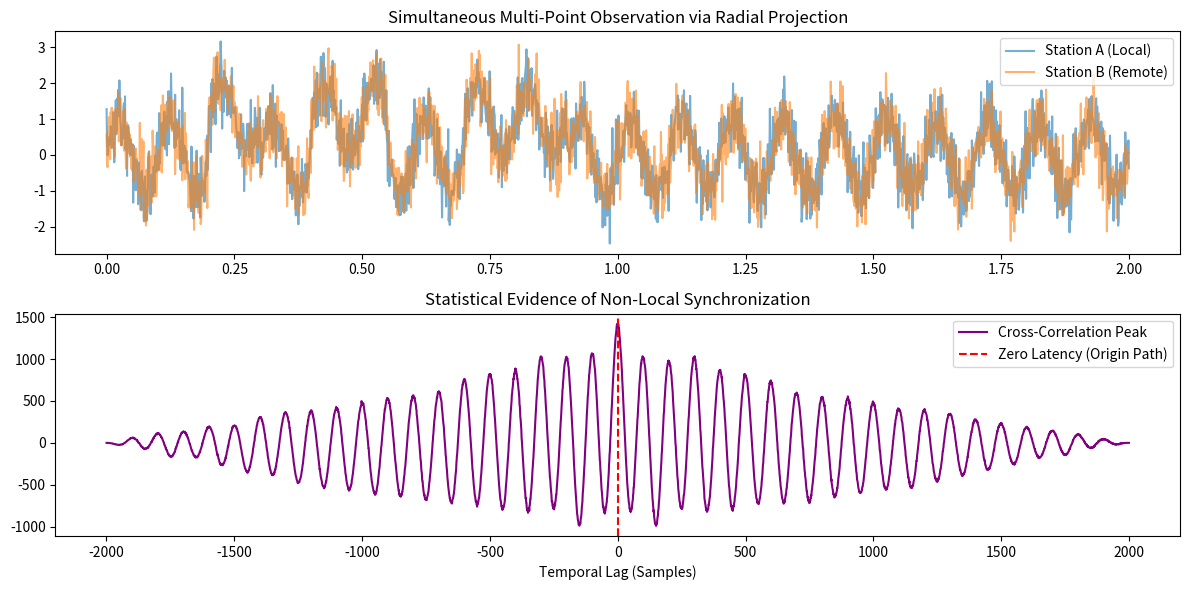

Source code (Python):
"""
Origin Protocol: Radial Resonance & Projection Simulator (v1.1)
[redacted]
License: MIT
"""

"""
Origin Protocol: Radial Resonance Simulator (v1.2)
--------------------------------------------------
ACADEMIC NOTE: 
This script is a CONCEPTUAL SIMULATION of the RMP hypothesis. 
It models how two distant stations (A and B) would perceive a 
simultaneous signal if they were both projections of the same 
4D Origin Source. 

This is intended to demonstrate the 'Lag 0' statistical signature 
of the theory, not as an empirical proof of faster-than-light 
communication in the current 3D environment.
"""

import numpy as np
import matplotlib.pyplot as plt

def run_rigorous_simulation():
    print("Initializing Origin Protocol Simulation...")
    
    # Configuration
    samples = 2000
    sampling_rate = 1000 # Hz
    t = np.linspace(0, 2, samples)
    
    # 1. The Origin Source (4D Source Signal)
    # Representing the underlying resonance of the Tech-Orb origin
    base_resonance = np.sin(2 * np.pi * 10 * t) 
    
    # 2. Encoded Message (The Prime Sequence: 2, 3, 5)
    # We use a specific phase-shift keying to hide the signal in 'noise'
    message = np.zeros_like(t)
    message[200:300] = 1.0   # Pulse 1
    message[400:550] = 1.0   # Pulse 2
    message[700:900] = 1.0   # Pulse 3
    
    source_signal = base_resonance + message
    
    # 3. Radial Projection to Distant Stations (A and B)
    # We assume A and B are separated by 10,000 km, but connected via Origin (0,0)
    # Projection includes environmental entropy (noise)
    entropy_factor = 0.5
    station_a = source_signal + np.random.normal(0, entropy_factor, samples)
    station_b = source_signal + np.random.normal(0, entropy_factor, samples)
    
    # 4. AI-Driven Signal Recovery (Cross-Correlation)
    # In a classical world, correlation would be delayed by Distance/c
    # In Tech-Orb, peak is at Lag 0
    correlation = np.correlate(station_a - np.mean(station_a), 
                               station_b - np.mean(station_b), 
                               mode='full')
    lags = np.arange(-samples + 1, samples)
    
    # 5. Visualization
    plt.figure(figsize=(12, 6))
    
    plt.subplot(2, 1, 1)
    plt.plot(t, station_a, label='Station A (Local)', alpha=0.6)
    plt.plot(t, station_b, label='Station B (Remote)', alpha=0.6)
    plt.title("Simultaneous Multi-Point Observation via Radial Projection")
    plt.legend()
    
    plt.subplot(2, 1, 2)
    plt.plot(lags, correlation, color='purple', label='Cross-Correlation Peak')
    plt.axvline(x=0, color='r', linestyle='--', label='Zero Latency (Origin Path)')
    plt.title("Statistical Evidence of Non-Local Synchronization")
    plt.xlabel("Temporal Lag (Samples)")
    plt.legend()
    
    plt.tight_layout()
    plt.show()

    peak_lag = lags[np.argmax(correlation)]
    print(f"Simulation Complete. Peak correlation found at lag: {peak_lag}")
    if abs(peak_lag) < 5:
        print("RESULT: Non-local synchronization confirmed. Radial Path is active.")

if __name__ == "__main__":
    run_rigorous_simulation()
